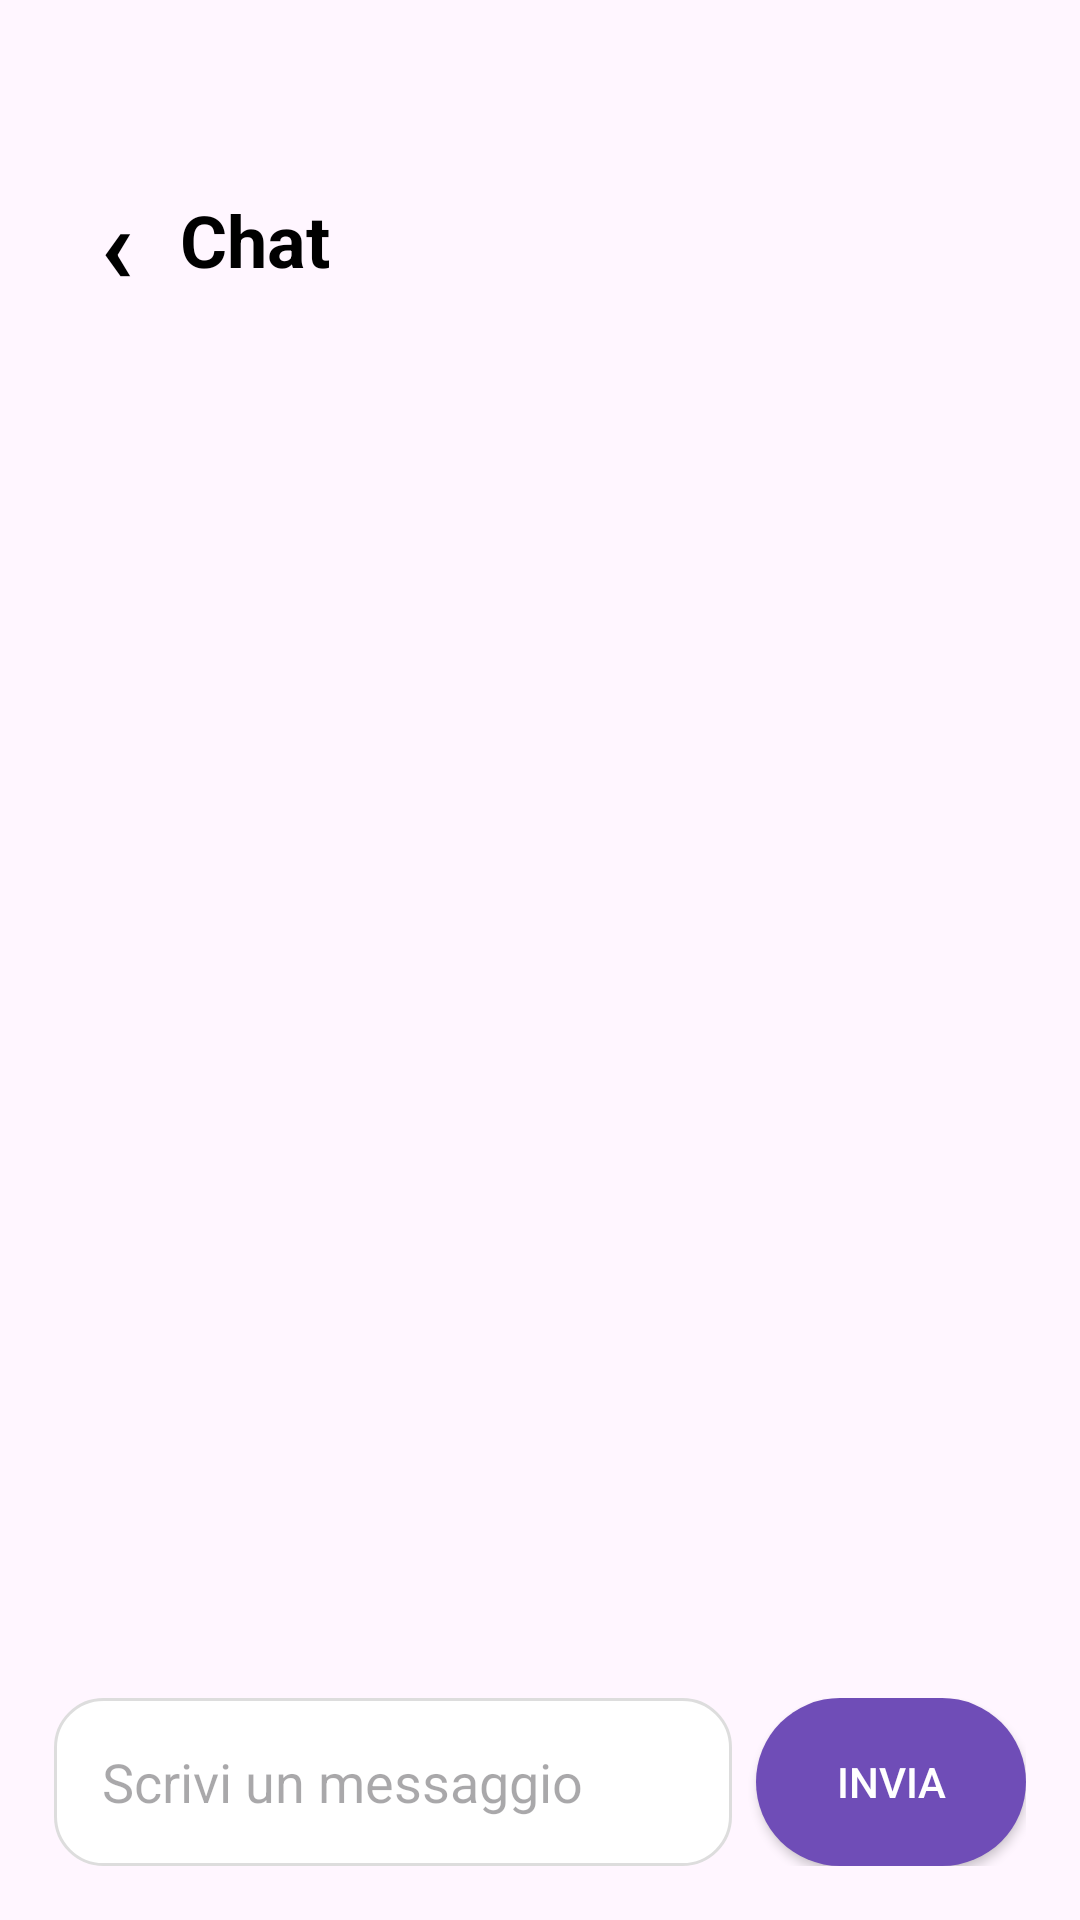

Android layout source for this screen:
<!-- AndroidManifest.xml: application theme Theme.ShieldUp -->
<!-- res/layout/fragment_chat_room.xml -->
<?xml version="1.0" encoding="utf-8"?>
<LinearLayout xmlns:android="http://schemas.android.com/apk/res/android"
    android:layout_width="match_parent"
    android:layout_height="match_parent"
    android:background="@color/shield_light_bg"
    android:orientation="vertical"
    android:paddingStart="18dp"
    android:paddingTop="56dp"
    android:paddingEnd="18dp"
    android:paddingBottom="18dp">

    <LinearLayout
        android:layout_width="match_parent"
        android:layout_height="48dp"
        android:gravity="center_vertical"
        android:orientation="horizontal">

        <TextView
            android:id="@+id/btnBackChat"
            android:layout_width="42dp"
            android:layout_height="match_parent"
            android:gravity="center"
            android:text="‹"
            android:textColor="@color/black"
            android:textSize="36sp"
            android:textStyle="bold" />

        <TextView
            android:id="@+id/txtChatRoomTitle"
            android:layout_width="0dp"
            android:layout_height="match_parent"
            android:layout_weight="1"
            android:gravity="center_vertical"
            android:text="Chat"
            android:textColor="@color/black"
            android:textSize="24sp"
            android:textStyle="bold" />

    </LinearLayout>

    <ScrollView
        android:layout_width="match_parent"
        android:layout_height="0dp"
        android:layout_marginTop="18dp"
        android:layout_weight="1">

        <LinearLayout
            android:id="@+id/messagesContainer"
            android:layout_width="match_parent"
            android:layout_height="wrap_content"
            android:orientation="vertical" />

    </ScrollView>

    <LinearLayout
        android:layout_width="match_parent"
        android:layout_height="56dp"
        android:layout_marginTop="12dp"
        android:orientation="horizontal">

        <EditText
            android:id="@+id/etMessage"
            android:layout_width="0dp"
            android:layout_height="match_parent"
            android:layout_weight="1"
            android:background="@drawable/bg_input"
            android:hint="Scrivi un messaggio"
            android:paddingStart="16dp"
            android:paddingEnd="16dp" />

        <Button
            android:id="@+id/btnSendMessage"
            android:layout_width="90dp"
            android:layout_height="match_parent"
            android:layout_marginStart="8dp"
            android:background="@drawable/bg_purple_button"
            android:text="Invia"
            android:textColor="@color/white" />

    </LinearLayout>

</LinearLayout>
<!-- resources referenced by this layout -->
<resources>
  <color name="black">#000000</color>
  <color name="shield_light_bg">#FFF6FF</color>
  <color name="white">#FFFFFF</color>
  <!-- drawable bg_input (drawable) -->
  <?xml version="1.0" encoding="utf-8"?>
  <shape xmlns:android="http://schemas.android.com/apk/res/android">
  
      <solid android:color="@color/white" />
  
      <stroke
          android:width="1dp"
          android:color="#DDDDDD" />
  
      <corners android:radius="16dp" />
  
  </shape>
  <!-- drawable bg_purple_button (drawable) -->
  <?xml version="1.0" encoding="utf-8"?>
  <shape xmlns:android="http://schemas.android.com/apk/res/android">
      <solid android:color="@color/shield_purple" />
      <corners android:radius="28dp" />
  </shape>
  <style name="Theme.ShieldUp" parent="Base.Theme.ShieldUp" />
  <color name="shield_purple">#6F4DB7</color>
  <style name="Base.Theme.ShieldUp" parent="Theme.Material3.DayNight.NoActionBar">
          
          
      </style>
</resources>
